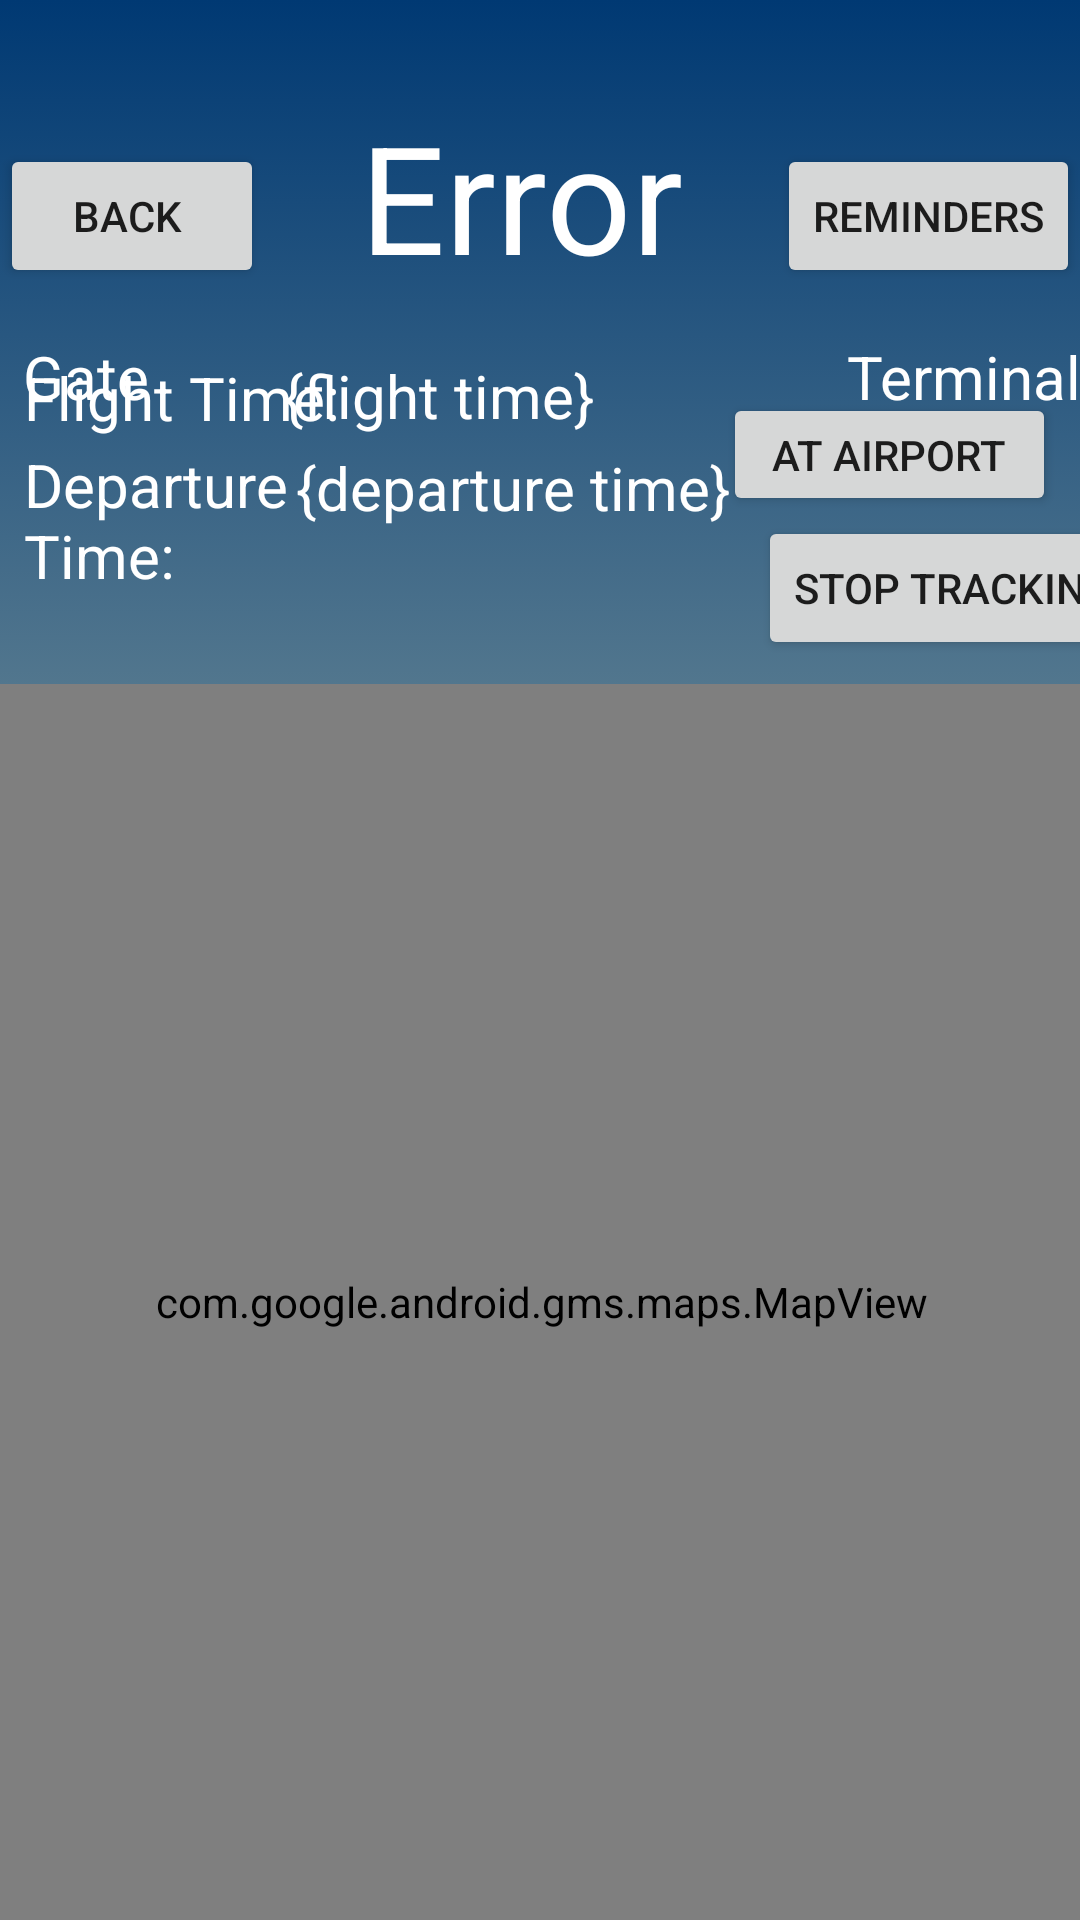

Write the Android layout XML for this screen, with the resource values it uses.
<!-- AndroidManifest.xml: application theme AppTheme -->
<!-- res/layout/activity_track.xml -->
<?xml version="1.0" encoding="utf-8"?>
<androidx.constraintlayout.widget.ConstraintLayout xmlns:android="http://schemas.android.com/apk/res/android"
    xmlns:app="http://schemas.android.com/apk/res-auto"
    xmlns:tools="http://schemas.android.com/tools"
    android:layout_width="match_parent"
    android:layout_height="match_parent"
    android:orientation="vertical"
    tools:context=".track"
    android:background="@layout/background">

    <com.google.android.gms.maps.MapView
        android:id="@+id/mapView"
        android:layout_width="411dp"
        android:layout_height="412dp"
        android:layout_marginTop="8dp"
        app:layout_constraintBottom_toBottomOf="parent"
        app:layout_constraintEnd_toEndOf="parent"
        app:layout_constraintStart_toStartOf="parent"
        app:layout_constraintTop_toTopOf="parent"
        app:layout_constraintVertical_bias="1.0" />

    <TextView
        android:id="@+id/flightNumber"
        android:layout_width="200dp"
        android:layout_height="115dp"
        android:layout_marginStart="8dp"
        android:layout_marginTop="8dp"
        android:layout_marginEnd="8dp"
        android:layout_marginBottom="8dp"
        android:gravity="center"
        android:text="Error "
        android:textColor="#FFFFFF"
        android:textSize="50dp"
        app:layout_constraintBottom_toTopOf="@+id/mapView"
        app:layout_constraintEnd_toEndOf="parent"
        app:layout_constraintHorizontal_bias="0.497"
        app:layout_constraintStart_toStartOf="parent"
        app:layout_constraintTop_toTopOf="parent"
        app:layout_constraintVertical_bias="0.0" />

    <TextView
        android:id="@+id/eteinfo"
        android:layout_width="115dp"
        android:layout_height="72dp"
        android:layout_marginStart="8dp"
        android:layout_marginTop="8dp"
        android:layout_marginEnd="8dp"
        android:layout_marginBottom="8dp"
        android:gravity="left"
        android:text="Flight Time:"
        android:textColor="#FFFFFF"
        android:textSize="20dp"
        app:layout_constraintBottom_toTopOf="@+id/mapView"
        app:layout_constraintEnd_toEndOf="parent"
        app:layout_constraintHorizontal_bias="0.0"
        app:layout_constraintStart_toStartOf="parent"
        app:layout_constraintTop_toTopOf="parent"
        app:layout_constraintVertical_bias="0.792" />

    <TextView
        android:id="@+id/eteinfo2"
        android:layout_width="115dp"
        android:layout_height="72dp"
        android:layout_marginStart="8dp"
        android:layout_marginTop="8dp"
        android:layout_marginEnd="8dp"
        android:layout_marginBottom="8dp"
        android:gravity="left"
        android:text="Departure Time:"
        android:textColor="#FFFFFF"
        android:textSize="20dp"
        app:layout_constraintBottom_toTopOf="@+id/mapView"
        app:layout_constraintEnd_toEndOf="parent"
        app:layout_constraintHorizontal_bias="0.0"
        app:layout_constraintStart_toStartOf="parent"
        app:layout_constraintTop_toTopOf="parent"
        app:layout_constraintVertical_bias="1.0" />

    <TextView
        android:id="@+id/departureTime"
        android:layout_width="154dp"
        android:layout_height="71dp"
        android:layout_marginStart="8dp"
        android:layout_marginTop="8dp"
        android:layout_marginEnd="8dp"
        android:layout_marginBottom="8dp"
        android:gravity="left"
        android:text="{departure time}"
        android:textColor="#FFFFFF"
        android:textSize="20dp"
        app:layout_constraintBottom_toTopOf="@+id/mapView"
        app:layout_constraintEnd_toEndOf="parent"
        app:layout_constraintHorizontal_bias="0.477"
        app:layout_constraintStart_toStartOf="parent"
        app:layout_constraintTop_toTopOf="parent"
        app:layout_constraintVertical_bias="1.0" />

    <TextView
        android:id="@+id/ete"
        android:layout_width="189dp"
        android:layout_height="74dp"
        android:layout_marginStart="8dp"
        android:layout_marginTop="8dp"
        android:layout_marginEnd="8dp"
        android:layout_marginBottom="8dp"
        android:gravity="left"
        android:text="{flight time}"
        android:textColor="#FFFFFF"
        android:textSize="20dp"
        app:layout_constraintBottom_toTopOf="@+id/mapView"
        app:layout_constraintEnd_toEndOf="parent"
        app:layout_constraintHorizontal_bias="0.558"
        app:layout_constraintStart_toStartOf="parent"
        app:layout_constraintTop_toTopOf="parent"
        app:layout_constraintVertical_bias="0.799" />

    <Button
        android:id="@+id/backButton"
        android:layout_width="wrap_content"
        android:layout_height="wrap_content"
        android:layout_marginTop="48dp"
        android:text="Back "
        app:layout_constraintEnd_toStartOf="@+id/flightNumber"
        app:layout_constraintHorizontal_bias="0.0"
        app:layout_constraintStart_toStartOf="parent"
        app:layout_constraintTop_toTopOf="parent" />

    <Button
        android:id="@+id/alarmButton"
        android:layout_width="wrap_content"
        android:layout_height="wrap_content"
        android:layout_marginStart="24dp"
        android:layout_marginTop="48dp"
        android:text="Reminders"
        app:layout_constraintEnd_toEndOf="parent"
        app:layout_constraintHorizontal_bias="1.0"
        app:layout_constraintStart_toEndOf="@+id/flightNumber"
        app:layout_constraintTop_toTopOf="parent" />

    <Button
        android:id="@+id/activeButton"
        android:layout_width="wrap_content"
        android:layout_height="wrap_content"
        android:layout_marginEnd="24dp"
        android:layout_marginBottom="8dp"
        android:text="Stop Tracking!"
        app:layout_constraintBottom_toTopOf="@+id/mapView"
        app:layout_constraintEnd_toEndOf="parent"
        app:layout_constraintHorizontal_bias="0.0"
        app:layout_constraintStart_toEndOf="@+id/departureTime" />

    <TextView
        android:id="@+id/textView4"
        android:layout_width="wrap_content"
        android:layout_height="wrap_content"
        android:layout_marginTop="16dp"
        android:text="Terminal"
        android:textColor="#FFFFFF"
        android:textSize="20dp"
        app:layout_constraintEnd_toEndOf="parent"
        app:layout_constraintHorizontal_bias="0.703"
        app:layout_constraintStart_toEndOf="@+id/ete"
        app:layout_constraintTop_toBottomOf="@+id/alarmButton" />

    <TextView
        android:id="@+id/Gate"
        android:layout_width="wrap_content"
        android:layout_height="wrap_content"
        android:layout_marginTop="16dp"
        android:text="Gate"
        android:textColor="#FFFFFF"
        android:textSize="20dp"
        app:layout_constraintEnd_toEndOf="parent"
        app:layout_constraintHorizontal_bias="0.024"
        app:layout_constraintStart_toStartOf="parent"
        app:layout_constraintTop_toBottomOf="@+id/backButton" />

    <TextView
        android:id="@+id/terminalText"
        android:layout_width="wrap_content"
        android:layout_height="wrap_content"
        android:layout_marginTop="28dp"
        android:layout_marginEnd="20dp"
        android:textColor="#EED202"
        app:layout_constraintEnd_toEndOf="parent"
        app:layout_constraintTop_toBottomOf="@+id/textView4" />

    <TextView
        android:id="@+id/gateView"
        android:layout_width="wrap_content"
        android:layout_height="wrap_content"
        android:layout_marginStart="20dp"
        android:layout_marginTop="28dp"
        android:textColor="#EED202"
        app:layout_constraintStart_toStartOf="parent"
        app:layout_constraintTop_toBottomOf="@+id/Gate" />

    <Button
        android:id="@+id/airportButton"
        android:layout_width="111dp"
        android:layout_height="41dp"
        android:layout_marginEnd="8dp"
        android:text="At Airport"
        app:layout_constraintBottom_toTopOf="@+id/activeButton"
        app:layout_constraintEnd_toEndOf="parent" />

</androidx.constraintlayout.widget.ConstraintLayout>
<!-- res/layout/background.xml (included above) -->
<?xml version="1.0" encoding="utf-8"?>
<selector xmlns:android="http://schemas.android.com/apk/res/android">
    <item>
        <shape>
            <gradient
                android:angle="90"
                android:endColor="#003973"
                android:startColor="#e5e5be"
                android:type="linear" />
        </shape>
    </item>
</selector>
<!-- resources referenced by this layout -->
<resources>
  <style name="AppTheme" parent="Theme.AppCompat.Light.NoActionBar">
          
          <item name="colorPrimary">@color/colorPrimary</item>
          <item name="colorPrimaryDark">@color/colorPrimaryDark</item>
          <item name="colorAccent">@color/colorAccent</item>
      </style>
  <color name="colorPrimary">#003973</color>
  <color name="colorPrimaryDark">#003973</color>
  <color name="colorAccent">#003973</color>
</resources>
